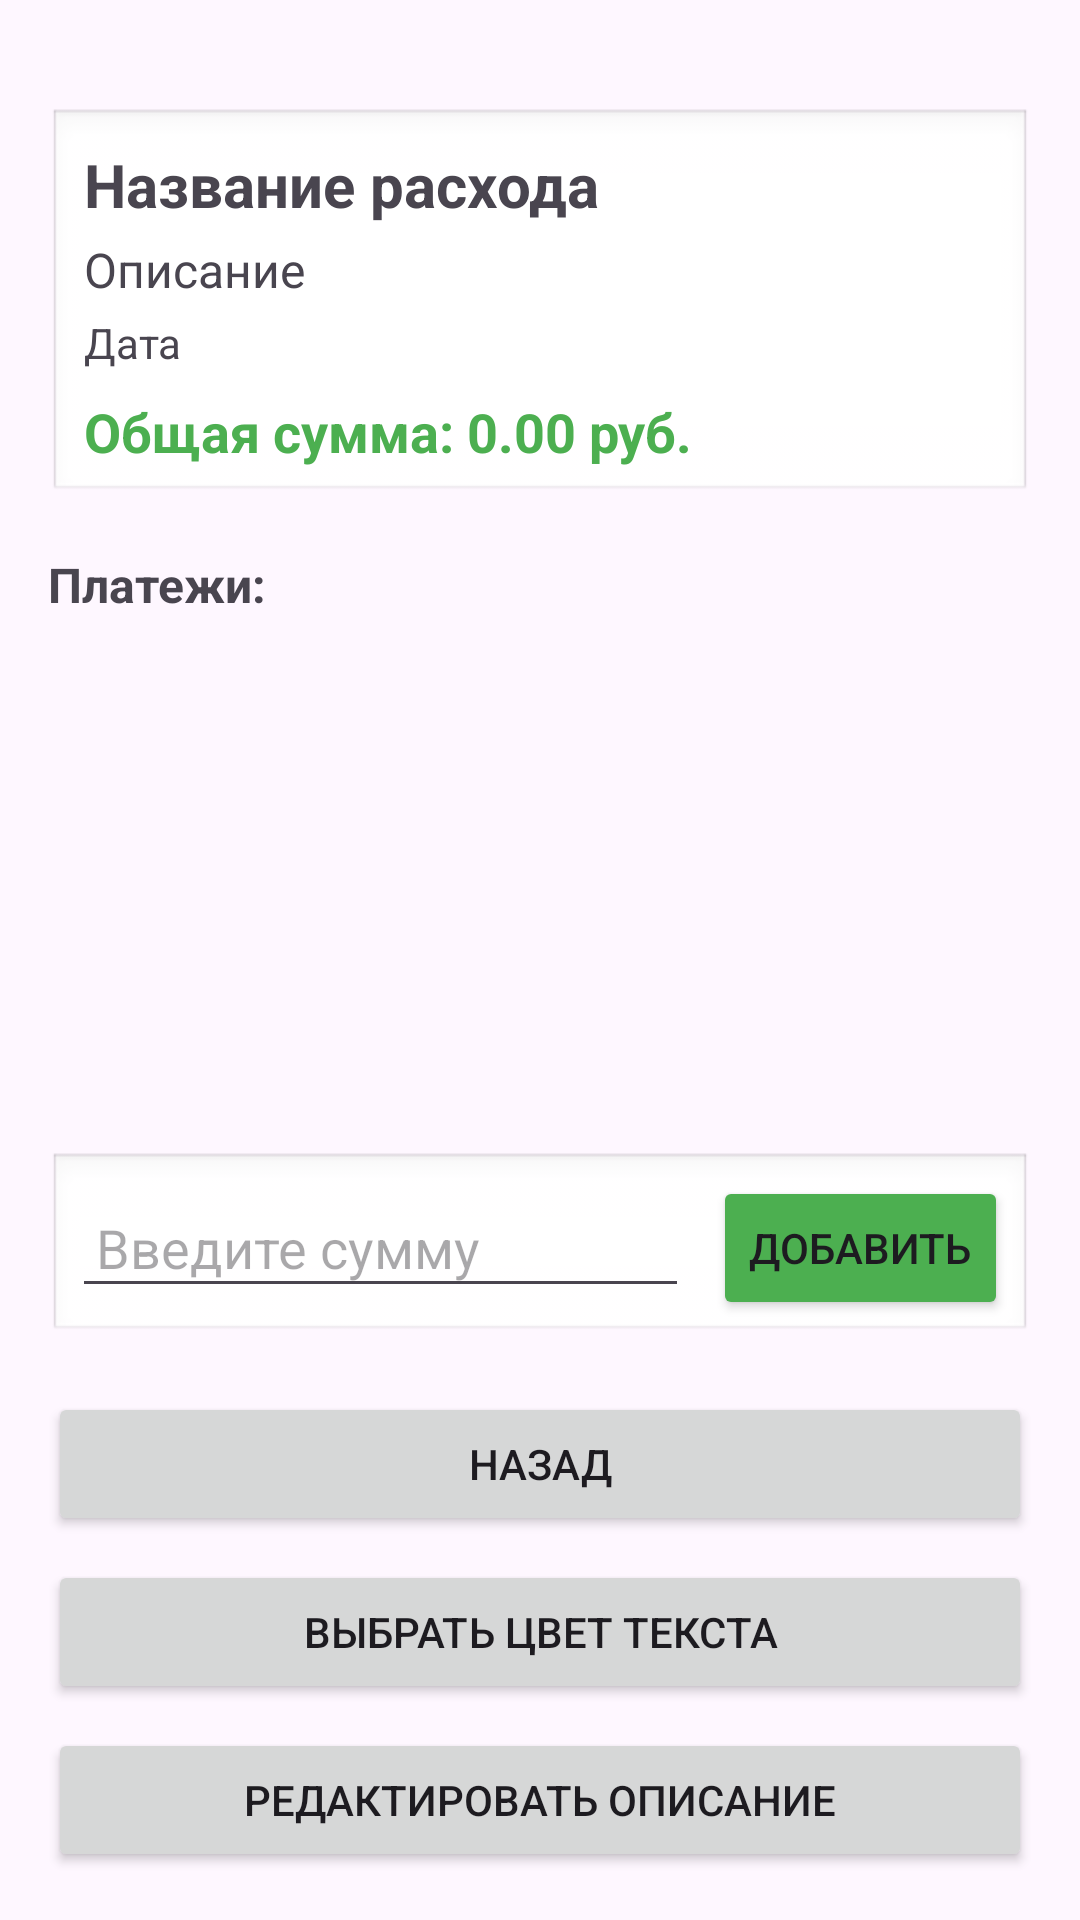

This screen was rendered from an Android layout file. Write that file and the resources it references.
<!-- AndroidManifest.xml: application theme Theme.Test3 -->
<!-- res/layout/activity_expense_detail.xml -->
<?xml version="1.0" encoding="utf-8"?>
<LinearLayout xmlns:android="http://schemas.android.com/apk/res/android"
    xmlns:app="http://schemas.android.com/apk/res-auto"
    android:layout_width="match_parent"
    android:layout_height="match_parent"
    android:orientation="vertical"
    android:padding="16dp">

    
    <LinearLayout
        android:layout_width="match_parent"
        android:layout_height="wrap_content"
        android:orientation="vertical"
        android:background="@android:drawable/edit_text"
        android:padding="12dp"
        android:layout_marginTop="20dp"
        android:layout_marginBottom="16dp">

        <TextView
            android:id="@+id/textViewExpenseName"
            android:layout_width="match_parent"
            android:layout_height="wrap_content"
            android:textSize="20sp"
            android:textStyle="bold"
            android:text="Название расхода"/>

        <TextView
            android:id="@+id/textViewExpenseDescription"
            android:layout_width="match_parent"
            android:layout_height="wrap_content"
            android:textSize="16sp"
            android:text="Описание"
            android:layout_marginTop="4dp"/>

        <TextView
            android:id="@+id/textViewExpenseDate"
            android:layout_width="match_parent"
            android:layout_height="wrap_content"
            android:textSize="14sp"
            android:text="Дата"
            android:layout_marginTop="4dp"/>

        <TextView
            android:id="@+id/textViewTotalAmount"
            android:layout_width="match_parent"
            android:layout_height="wrap_content"
            android:textSize="18sp"
            android:textStyle="bold"
            android:text="Общая сумма: 0.00 руб."
            android:layout_marginTop="8dp"
            android:textColor="#4CAF50"/>
    </LinearLayout>

    
    <TextView
        android:layout_width="match_parent"
        android:layout_height="wrap_content"
        android:text="Платежи:"
        android:textSize="16sp"
        android:textStyle="bold"
        android:layout_marginBottom="8dp"/>

    
    <ListView
        android:id="@+id/listViewPayments"
        android:layout_width="match_parent"
        android:layout_height="0dp"
        android:layout_weight="1"
        android:layout_marginBottom="16dp"/>

    
    <LinearLayout
        android:layout_width="match_parent"
        android:layout_height="wrap_content"
        android:orientation="horizontal"
        android:gravity="center_vertical"
        android:background="@android:drawable/edit_text"
        android:padding="8dp">

        <EditText
            android:id="@+id/editTextNewPayment"
            android:layout_width="0dp"
            android:layout_height="wrap_content"
            android:layout_weight="1"
            android:hint="Введите сумму"
            android:inputType="numberDecimal|numberSigned"
            android:padding="8dp"/>

        <Button
            android:id="@+id/buttonAddPayment"
            android:layout_width="wrap_content"
            android:layout_height="wrap_content"
            android:text="Добавить"
            android:backgroundTint="#4CAF50"
            android:layout_marginStart="8dp"/>

    </LinearLayout>

    
    <Button
        android:id="@+id/buttonBack"
        android:layout_width="match_parent"
        android:layout_height="wrap_content"
        android:text="Назад"
        android:layout_marginTop="16dp"/>

    <Button
        android:id="@+id/buttonChooseTextColor"
        android:layout_width="match_parent"
        android:layout_height="wrap_content"
        android:text="Выбрать цвет текста"
        android:layout_marginTop="8dp"/>

    <Button
        android:id="@+id/buttonEditDescription"
        android:layout_width="match_parent"
        android:layout_height="wrap_content"
        android:text="Редактировать описание"
        android:layout_marginTop="8dp"/>

</LinearLayout>
<!-- resources referenced by this layout -->
<resources>
  <style name="Theme.Test3" parent="Base.Theme.Test3" />
  <style name="Base.Theme.Test3" parent="Theme.Material3.DayNight.NoActionBar">
          
          
          <item name="android:statusBarColor" tools:targetApi="lollipop">@color/black</item>
          <item name="android:windowLightStatusBar" tools:targetApi="m">true</item>
      </style>
  <color name="black">#FF000000</color>
</resources>
